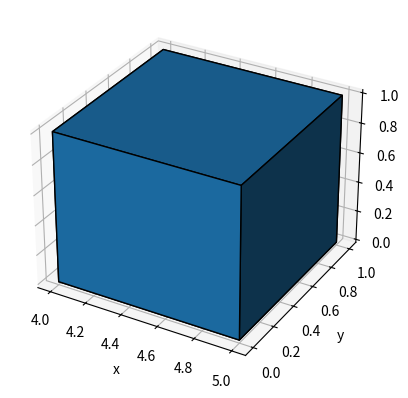

Reproduce this figure in Python.
import numpy as np
import matplotlib.pyplot as plt


class Plot:

    def __init__(self, x_max, y_max, z_max) -> None:
        self.ax = plt.figure().add_subplot(projection='3d')
        self.ax.set_box_aspect(aspect=(1, 1, 1))
        self.ax.set_xlabel('x')
        self.ax.set_ylabel('y')
        self.ax.set_zlabel('z')

    # def format_axes(self):
        #
        # ax.set_xticks([x+0.5 for x in range(0, x_max)])
        # ax.set_xticklabels([str(x) for x in range(0, x_max)])
        # ax.set_ylabel("y")
        # ax.set_yticks([y+0.5 for y in range(0, y_max)])
        # ax.set_yticklabels([str(y) for y in range(0, y_max)])
        # ax.set_zlabel("z")
        # ax.set_zticks([z+0.5 for z in range(0, z_max)])
        # ax.set_zticklabels([str(z) for z in range(0, z_max)])


def setup(x_max, y_max, z_max):
    pass


def add_piece(piece, color):
    pass


def plot():
    """Plots the polycube in 3d space using Matplotlib Voxels"""

    # x_max = max([cube.x for cube in self]) + 1
    # y_max = max([cube.y for cube in self]) + 1
    # z_max = max([cube.z for cube in self]) + 1

    x_max = 5
    y_max = 5
    z_max = 5

    ax = plt.figure().add_subplot(projection="3d")
    ax.set_xlabel('x')
    ax.set_ylabel('y')
    ax.set_zlabel('z')

    voxels = np.zeros((x_max, y_max, z_max))
    voxels[(-1, 0, 0)] = True

    # for cube in self:
    #     coords = (cube.x, cube.y, cube.z)
    #     voxels[coords] = True

    ax.voxels(voxels, edgecolor="k")
    plt.show()


if __name__ == '__main__':
    plot()
